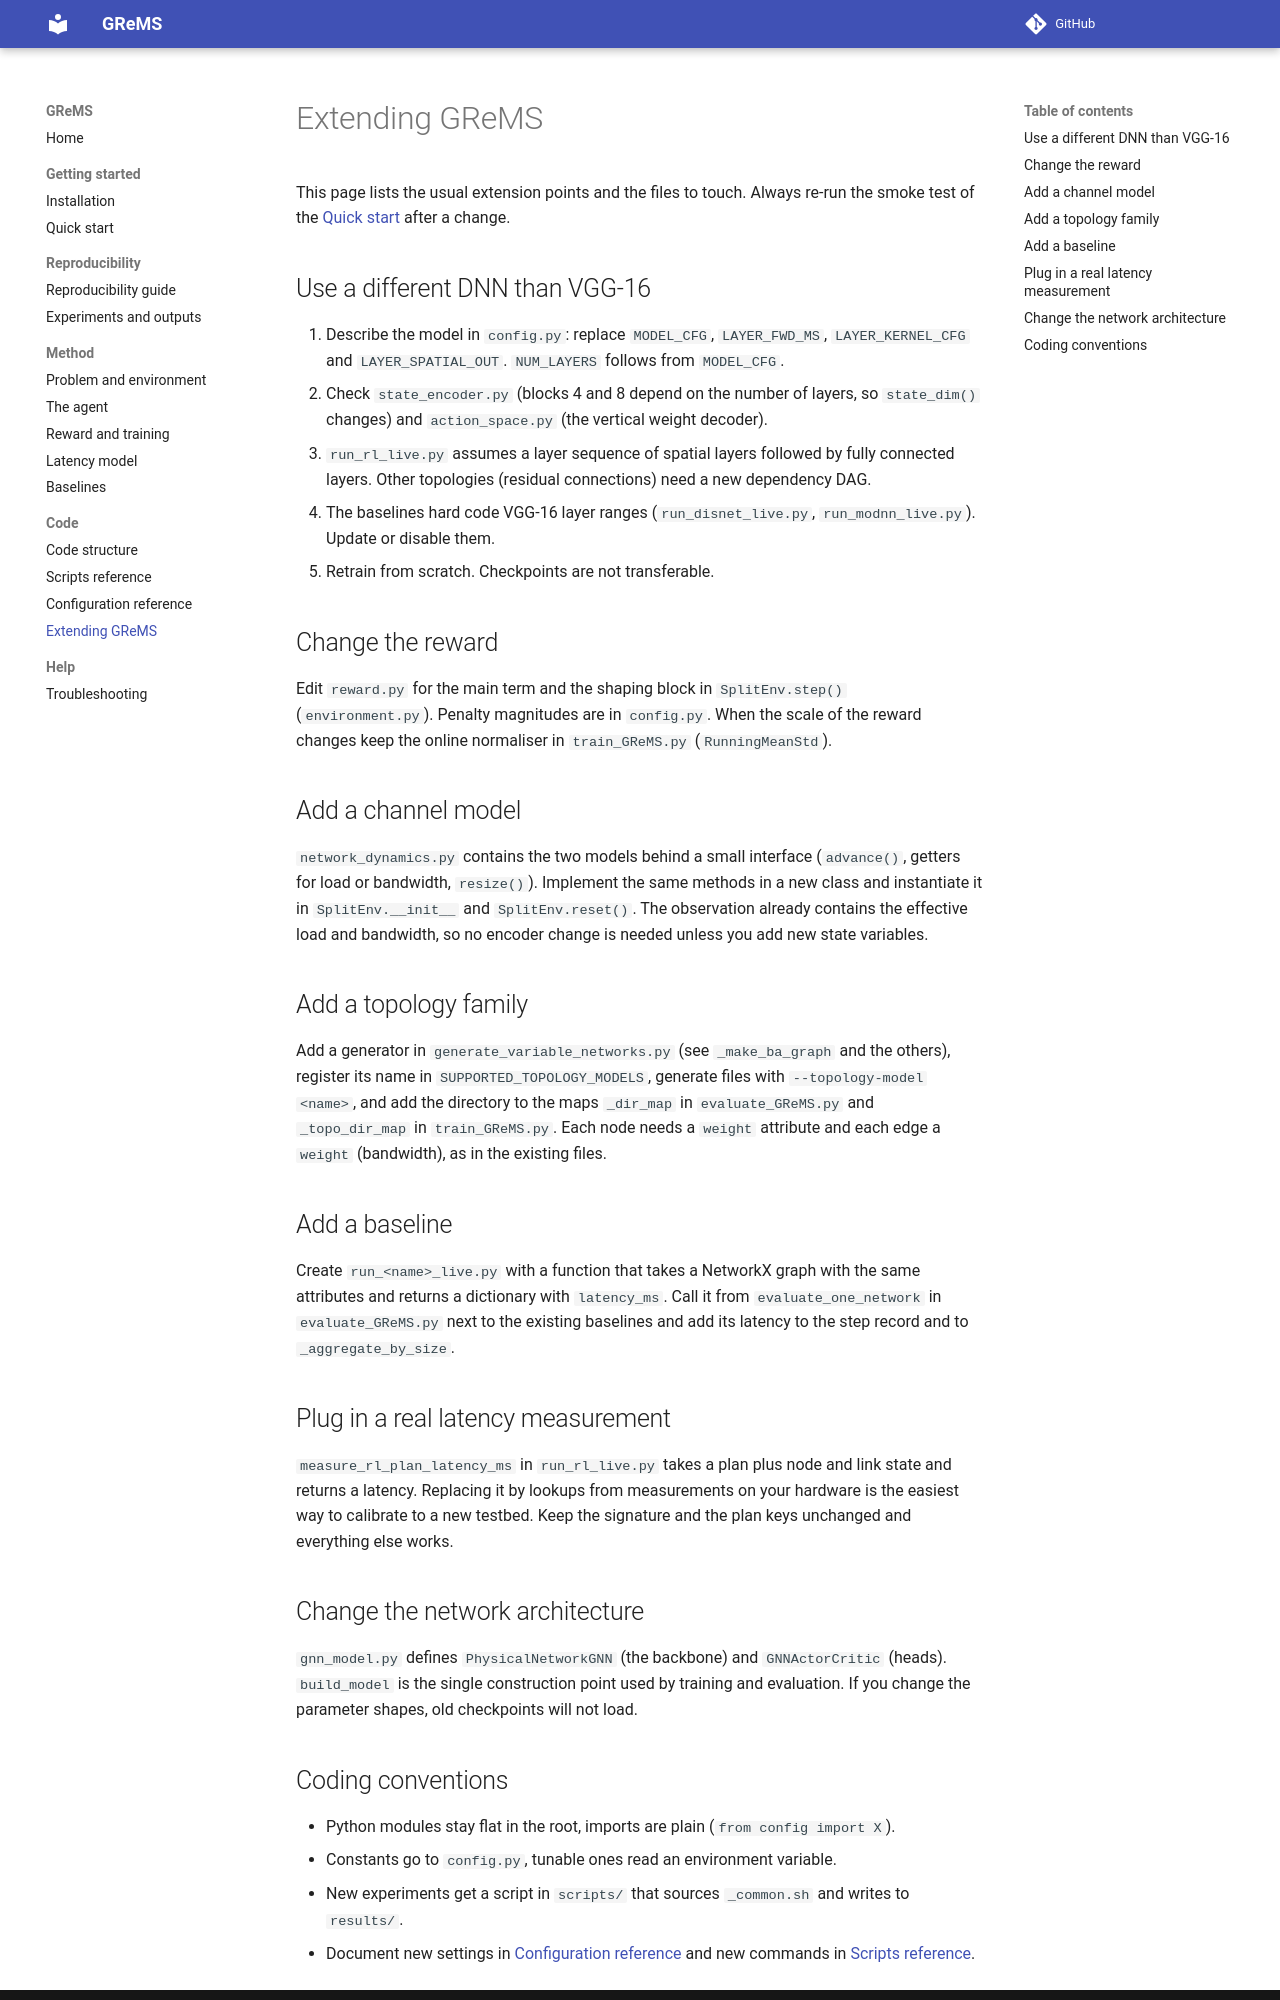

repository: ediamondlabs/grems · page: extending/index.html · generator: mkdocs

# Extending GReMS

This page lists the usual extension points and the files to touch. Always re-run the smoke test of the [Quick start](quickstart.md) after a change.

## Use a different DNN than VGG-16

1. Describe the model in `config.py`: replace `MODEL_CFG`, `LAYER_FWD_MS`, `LAYER_KERNEL_CFG` and `LAYER_SPATIAL_OUT`. `NUM_LAYERS` follows from `MODEL_CFG`.
2. Check `state_encoder.py` (blocks 4 and 8 depend on the number of layers, so `state_dim()` changes) and `action_space.py` (the vertical weight decoder).
3. `run_rl_live.py` assumes a layer sequence of spatial layers followed by fully connected layers. Other topologies (residual connections) need a new dependency DAG.
4. The baselines hard code VGG-16 layer ranges (`run_disnet_live.py`, `run_modnn_live.py`). Update or disable them.
5. Retrain from scratch. Checkpoints are not transferable.

## Change the reward

Edit `reward.py` for the main term and the shaping block in `SplitEnv.step()` (`environment.py`). Penalty magnitudes are in `config.py`. When the scale of the reward changes keep the online normaliser in `train_GReMS.py` (`RunningMeanStd`).

## Add a channel model

`network_dynamics.py` contains the two models behind a small interface (`advance()`, getters for load or bandwidth, `resize()`). Implement the same methods in a new class and instantiate it in `SplitEnv.__init__` and `SplitEnv.reset()`. The observation already contains the effective load and bandwidth, so no encoder change is needed unless you add new state variables.

## Add a topology family

Add a generator in `generate_variable_networks.py` (see `_make_ba_graph` and the others), register its name in `SUPPORTED_TOPOLOGY_MODELS`, generate files with `--topology-model <name>`, and add the directory to the maps `_dir_map` in `evaluate_GReMS.py` and `_topo_dir_map` in `train_GReMS.py`. Each node needs a `weight` attribute and each edge a `weight` (bandwidth), as in the existing files.

## Add a baseline

Create `run_<name>_live.py` with a function that takes a NetworkX graph with the same attributes and returns a dictionary with `latency_ms`. Call it from `evaluate_one_network` in `evaluate_GReMS.py` next to the existing baselines and add its latency to the step record and to `_aggregate_by_size`.

## Plug in a real latency measurement

`measure_rl_plan_latency_ms` in `run_rl_live.py` takes a plan plus node and link state and returns a latency. Replacing it by lookups from measurements on your hardware is the easiest way to calibrate to a new testbed. Keep the signature and the plan keys unchanged and everything else works.

## Change the network architecture

`gnn_model.py` defines `PhysicalNetworkGNN` (the backbone) and `GNNActorCritic` (heads). `build_model` is the single construction point used by training and evaluation. If you change the parameter shapes, old checkpoints will not load.
